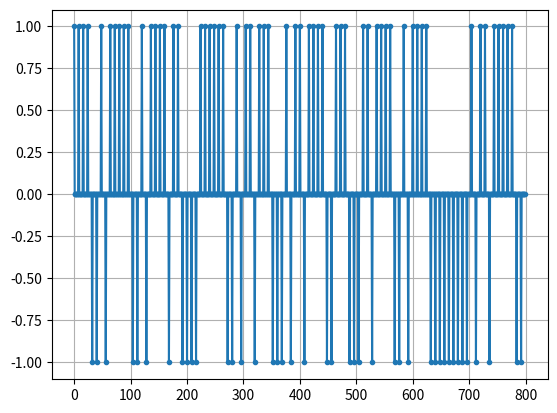
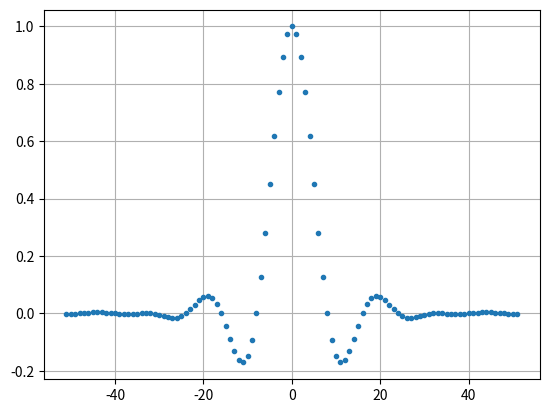
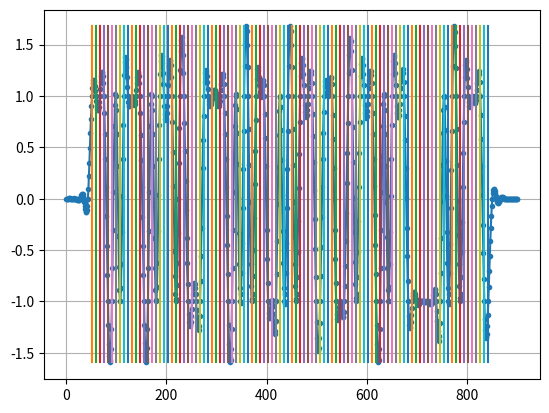

Generate these figures, in order, with matplotlib: (Note: this script raises an exception after producing the figures.)
#!/usr/bin/python3
import numpy as np
import matplotlib.pyplot as plt
from scipy import signal

Nsymbols = 100
SamplesPerSym = 8

bits = np.random.randint(0, 2, Nsymbols) # data to be transmitted

# generate the 'signal' with 8 samples per symbol (7 out of 8 samples are zeros)
# signal is BPSK so the 1/-1 is the I component, Q is always 0
x = np.array([])
for bit in bits:
    pulse = np.zeros(SamplesPerSym)
    pulse[0] = bit*2-1 # set first bit to 1 or -1
    x = np.concatenate((x, pulse)) # add the 8 samples to the signal

plt.figure(0)
plt.plot(x, '.-')
plt.grid(True)
plt.show()


# Create the raised cosine filter
# sample period = 1 second
#   symbol period is then 8 because there are 8 samples/symbol
# want time to be in the center, so time will go from -51 to +51
Ntaps = 101
beta = 0.35
Ts = SamplesPerSym # symbol period, assumes sample period is 1Hz (1 sample/second)
t = np.arange(-51, 52) # not inclusive of 52, so -51...+51
h = np.sinc(t/Ts) * np.cos(np.pi * beta * t/Ts) / (1 - (2*beta*t/Ts)**2) # make taps
plt.figure(1)
plt.plot(t, h, '.')
plt.grid(True)
plt.show()


# filter the signal
x_shaped = np.convolve(x, h) # our result pulse shaped samples
plt.figure(2)
plt.plot(x_shaped, '.-')
for i in range(Nsymbols):
    # // is integer division, so //2 is integer divide by 2
    plt.plot([i*SamplesPerSym + Ntaps//2 + 1, i*SamplesPerSym + Ntaps//2 + 1],
             [min(x_shaped), max(x_shaped)])
plt.grid(True)
plt.show()


# fractional delay filter to simulate time delay offset
# sinc in time domain = rectangle in frequency domain, so we don't remove any signal, just shift it for delay
'''
delay = 0.4 # fractional delay in samples
Ndelaytaps = 21
n = np.arange(Ndelaytaps) # 1,2,3,...
h = np.sinc(n - delay) # calculate filter taps
h *= np.hamming(Ndelaytaps) # window filter to ensure decay to 0 on both sides
h /= np.sum(h) # normalize to get unity gain
# apply delay simulation filter
samples = np.convolve(x_shaped, h)
# plot non-delayed vs delayed
plt.figure(3)
plt.plot(x_shaped, '.-')
plt.plot(samples, '.-')
plt.show()
'''

# apply a 13 kHz frequency offset
'''
Fs = 1e6 # sample rate of 1 MHz
Fo = 13000 # 13 KHz freq offset
Ts = 1/Fs # sample period
t = np.arange(0, Ts*len(samples), Ts) # time vector
freq_offset_samples = samples * np.exp(1j * 2 * np.pi * Fo * t) # perform freq shift (remember mult in time domain = shift in freq domain)

plt.figure(4)
plt.plot(samples*(1j+1), '.-')
plt.plot(freq_offset_samples, '.-')
plt.show()
'''

# mueller-muller clock recovery pll
samples = x_shaped # pulse shaped samples without any timing or freq offset
mu = 0
out = np.zeros(len(samples) + 10, dtype=np.complex)
out_rail = np.zeros(len(samples) + 10, dtype=np.complex) # used to save 2 previous values plus current value
i_in = 0 # input sample index
i_out = 2 # output index; first two outputs are 0
while i_out < len(samples) and i_in < len(samples):
    out[i_out] = samples[i_in + int(mu)] # grab estimated "best" sample
    out_rail[i_out] = int(np.real(out[i_out]) > 0) + 1j*int(np.imag(out[i_out]) > 0)
    x = (out_rail[i_out] - out_rail[i_out-2]) * np.conj(out[i_out - 1])
    y = (out[i_out] - out[i_out - 2]) * np.conj(out_rail[i_out-1])
    mm_val = np.real(y - x)
    mu += SamplesPerSym + 0.3*mm_val
    i_in += int(np.floor(mu)) # round down to nearest int since it is being used as an index
    mu = mu - np.floor(mu) # remove integer part of mu
    i_out += 1 # increment output index
out = out[2:i_out] # remove first two and anything after i_out

plt.figure(3)
plt.plot(out, '.-')
plt.show()

